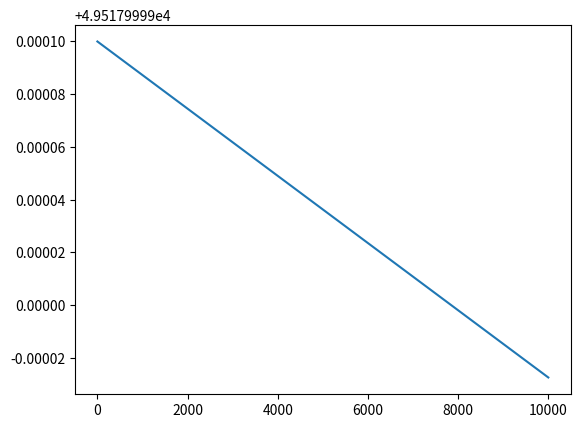

Write Python code to recreate this figure.
import numpy as np
import matplotlib.pyplot as plt

# 1. Create some sample data
def main():
    X_train = np.array([[2104, 5, 1, 45], [1416, 3, 2, 40], [852, 2, 1, 35]])
    y_train = np.array([460, 232, 178])

    b_init = 785.1811367994083
    w_init = np.array([ 0.39133535, 18.75376741, -53.36032453, -26.42131618])
    alpha = 0.0000000000001
    J = []
    num_iters = []
    X = z_normalization(X_train)

    initial_w = np.zeros_like(w_init)
    initial_b = 0
    w,b = gradient_descent(X, y_train, initial_w, initial_b, alpha, 10000, J, num_iters)
    J_array = np.array(J)
    iter_array = np.array(num_iters)

    plt.plot(iter_array, J_array)
    plt.show()

    print(w,b)


def cost_function(x,y, w, b=0):
    J = 0
    m = x.shape[0]
    for i in range(m):
        error_squared = (np.dot(w,x[i]) + b - y[i])**2
        J = J + error_squared
    J = J/(2*m)
    return J

def compute_gradient(x,y, w, b):
    m = x.shape[0]
    n = x.shape[1]
    dj_dw = np.zeros((n,))
    dj_db = 0.0
    for j in range(n):
        t = 0
        for i in range(m):
            t += (np.dot(w, x[i]) + b - y[i])*x[i,j]
        t = t/m
        dj_dw[j] = t

    for i in range(m):
        dj_db += (np.dot(w,x[i]) + b - y[i])
    
    dj_db /= m
    return dj_dw, dj_db



def gradient_descent(x, y, w, b, alpha, num_iter, J, num_iters):
    n = x.shape[1]
    for j in range(num_iter):
        dj = compute_gradient(x,y,w,b)
        for i in range(n):
            temp_w = w[i] - alpha*dj[0][i]
            w[i] = temp_w
        temp_b = b - alpha*dj[1]
        b = temp_b
        J.append(cost_function(x, y, w, b))
        num_iters.append(j)
        

    return w,b

def z_normalization(x):
    std = np.std(x, axis=0)
    mean = np.mean(x, axis=0)
    z = np.zeros(x.shape)

    # for i in range(m):
    #     for j in range(n):
    #         z[i,j]= (x[i,j] - mean[j])/std[j]

    z = (x-mean)/std

    return z         

if __name__ == "__main__":
    main()

